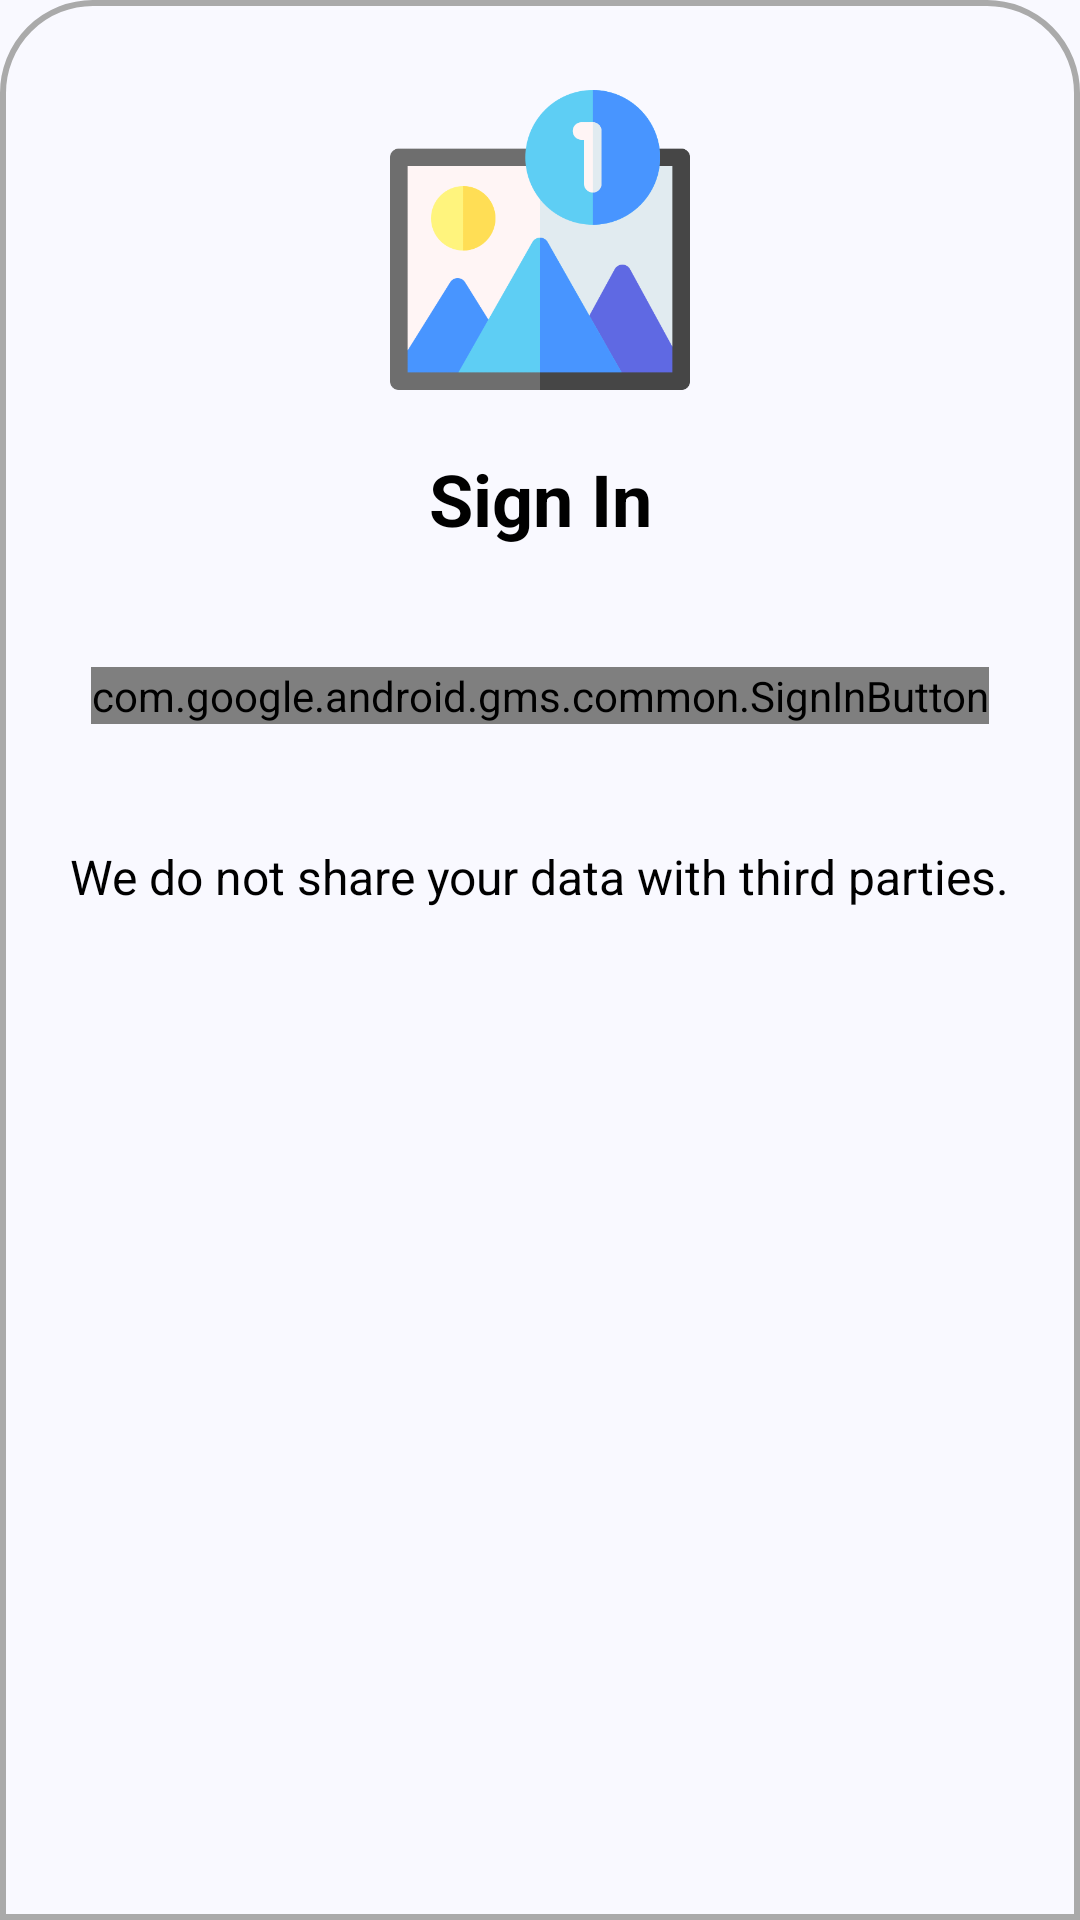

The Android layout XML behind this screen, and the referenced resources:
<!-- AndroidManifest.xml: application theme Theme.MemorAI -->
<!-- res/layout/fragment_login.xml -->
<?xml version="1.0" encoding="utf-8"?>
<androidx.constraintlayout.widget.ConstraintLayout
    xmlns:android="http://schemas.android.com/apk/res/android"
    xmlns:app="http://schemas.android.com/apk/res-auto"
    xmlns:tools="http://schemas.android.com/tools"
    app:layout_constraintBottom_toBottomOf="parent"
    android:layout_width="match_parent"
    android:layout_height="wrap_content"
    android:background="@drawable/border_login"
    style="@style/SCREEN"
    >

    
    <ImageView
        android:id="@+id/logo"
        android:layout_width="100dp"
        android:layout_height="100dp"
        android:src="@drawable/bg_signin"
        app:layout_constraintTop_toTopOf="parent"
        app:layout_constraintStart_toStartOf="parent"
        app:layout_constraintEnd_toEndOf="parent"
        android:layout_marginTop="30dp"/>

    <TextView
        android:id="@+id/tvTitle"
        android:layout_width="wrap_content"
        android:layout_height="wrap_content"
        android:text="@string/signin"
        android:textSize="24sp"
        android:textStyle="bold"
        style="@style/content"
        app:layout_constraintTop_toBottomOf="@id/logo"
        app:layout_constraintStart_toStartOf="parent"
        app:layout_constraintEnd_toEndOf="parent"
        android:layout_marginTop="20dp"/>

    
    <com.google.android.gms.common.SignInButton
        android:id="@+id/btnGoogleSignIn"
        android:layout_width="wrap_content"
        android:layout_height="wrap_content"
        android:layout_marginTop="40dp"
        app:layout_constraintTop_toBottomOf="@id/tvTitle"
        app:layout_constraintStart_toStartOf="parent"
        app:layout_constraintEnd_toEndOf="parent"/>

    
    <TextView
        android:id="@+id/tvNote"
        android:layout_width="wrap_content"
        android:layout_height="wrap_content"
        android:text="@string/auth"
        android:textSize="16sp"
        style="@style/content"
        app:layout_constraintTop_toBottomOf="@id/btnGoogleSignIn"
        app:layout_constraintStart_toStartOf="parent"
        app:layout_constraintEnd_toEndOf="parent"
        android:padding="20dp"
        android:layout_marginTop="20dp"/>
</androidx.constraintlayout.widget.ConstraintLayout>
<!-- resources referenced by this layout -->
<resources>
  <!-- drawable border_login (drawable) -->
  <?xml version="1.0" encoding="utf-8"?>
  <layer-list xmlns:android="http://schemas.android.com/apk/res/android">
  
      
      <item>
          <shape android:shape="rectangle">
              <corners android:topLeftRadius="30dp" android:topRightRadius="30dp"/>
          </shape>
      </item>
  
      
      <item>
          <shape android:shape="rectangle">
              <stroke
                  android:width="2dp"
                  android:color="@android:color/darker_gray"/>
              <corners android:topLeftRadius="30dp" android:topRightRadius="30dp"/>
          </shape>
      </item>
  
  </layer-list>
  <string name="auth">We do not share your data with third parties.</string>
  <string name="signin">Sign In</string>
  <style name="SCREEN">
          <item name="android:background">?attr/colorSurface</item>
      </style>
  <style name="content">
          <item name="android:textColor">#000</item>
          <item name="android:tint">#000</item>
          <item name="android:drawableTint">#000</item>
      </style>
  <color name="md_theme_primary">#415F91</color>
  <color name="md_theme_onPrimary">#FFFFFF</color>
  <color name="md_theme_primaryContainer">#D6E3FF</color>
  <color name="md_theme_onPrimaryContainer">#284777</color>
  <color name="md_theme_secondary">#565F71</color>
  <color name="md_theme_onSecondary">#FFFFFF</color>
  <color name="md_theme_secondaryContainer">#DAE2F9</color>
  <color name="md_theme_onSecondaryContainer">#3E4759</color>
  <color name="md_theme_tertiary">#705575</color>
  <color name="md_theme_onTertiary">#FFFFFF</color>
  <color name="md_theme_tertiaryContainer">#FAD8FD</color>
  <color name="md_theme_onTertiaryContainer">#573E5C</color>
  <color name="md_theme_error">#BA1A1A</color>
  <color name="md_theme_onError">#FFFFFF</color>
  <color name="md_theme_errorContainer">#FFDAD6</color>
  <color name="md_theme_onErrorContainer">#93000A</color>
  <color name="md_theme_background">#F9F9FF</color>
  <color name="md_theme_onBackground">#191C20</color>
  <color name="md_theme_surface">#F9F9FF</color>
  <color name="md_theme_onSurface">#191C20</color>
  <color name="md_theme_surfaceVariant">#E0E2EC</color>
  <color name="md_theme_onSurfaceVariant">#44474E</color>
  <color name="md_theme_outline">#74777F</color>
  <color name="md_theme_outlineVariant">#C4C6D0</color>
  <color name="md_theme_inverseSurface">#2E3036</color>
  <color name="md_theme_inverseOnSurface">#F0F0F7</color>
  <color name="md_theme_inversePrimary">#AAC7FF</color>
  <color name="md_theme_primaryFixed">#D6E3FF</color>
  <color name="md_theme_onPrimaryFixed">#001B3E</color>
  <color name="md_theme_primaryFixedDim">#AAC7FF</color>
  <color name="md_theme_onPrimaryFixedVariant">#284777</color>
  <color name="md_theme_secondaryFixed">#DAE2F9</color>
  <color name="md_theme_onSecondaryFixed">#131C2B</color>
  <color name="md_theme_secondaryFixedDim">#BEC6DC</color>
  <color name="md_theme_onSecondaryFixedVariant">#3E4759</color>
  <color name="md_theme_tertiaryFixed">#FAD8FD</color>
  <color name="md_theme_onTertiaryFixed">#28132E</color>
  <color name="md_theme_tertiaryFixedDim">#DDBCE0</color>
  <color name="md_theme_onTertiaryFixedVariant">#573E5C</color>
  <color name="md_theme_surfaceDim">#D9D9E0</color>
  <color name="md_theme_surfaceBright">#F9F9FF</color>
  <color name="md_theme_surfaceContainerLowest">#FFFFFF</color>
  <color name="md_theme_surfaceContainerLow">#F3F3FA</color>
  <color name="md_theme_surfaceContainer">#EDEDF4</color>
  <color name="md_theme_surfaceContainerHigh">#E7E8EE</color>
  <color name="md_theme_surfaceContainerHighest">#E2E2E9</color>
</resources>
